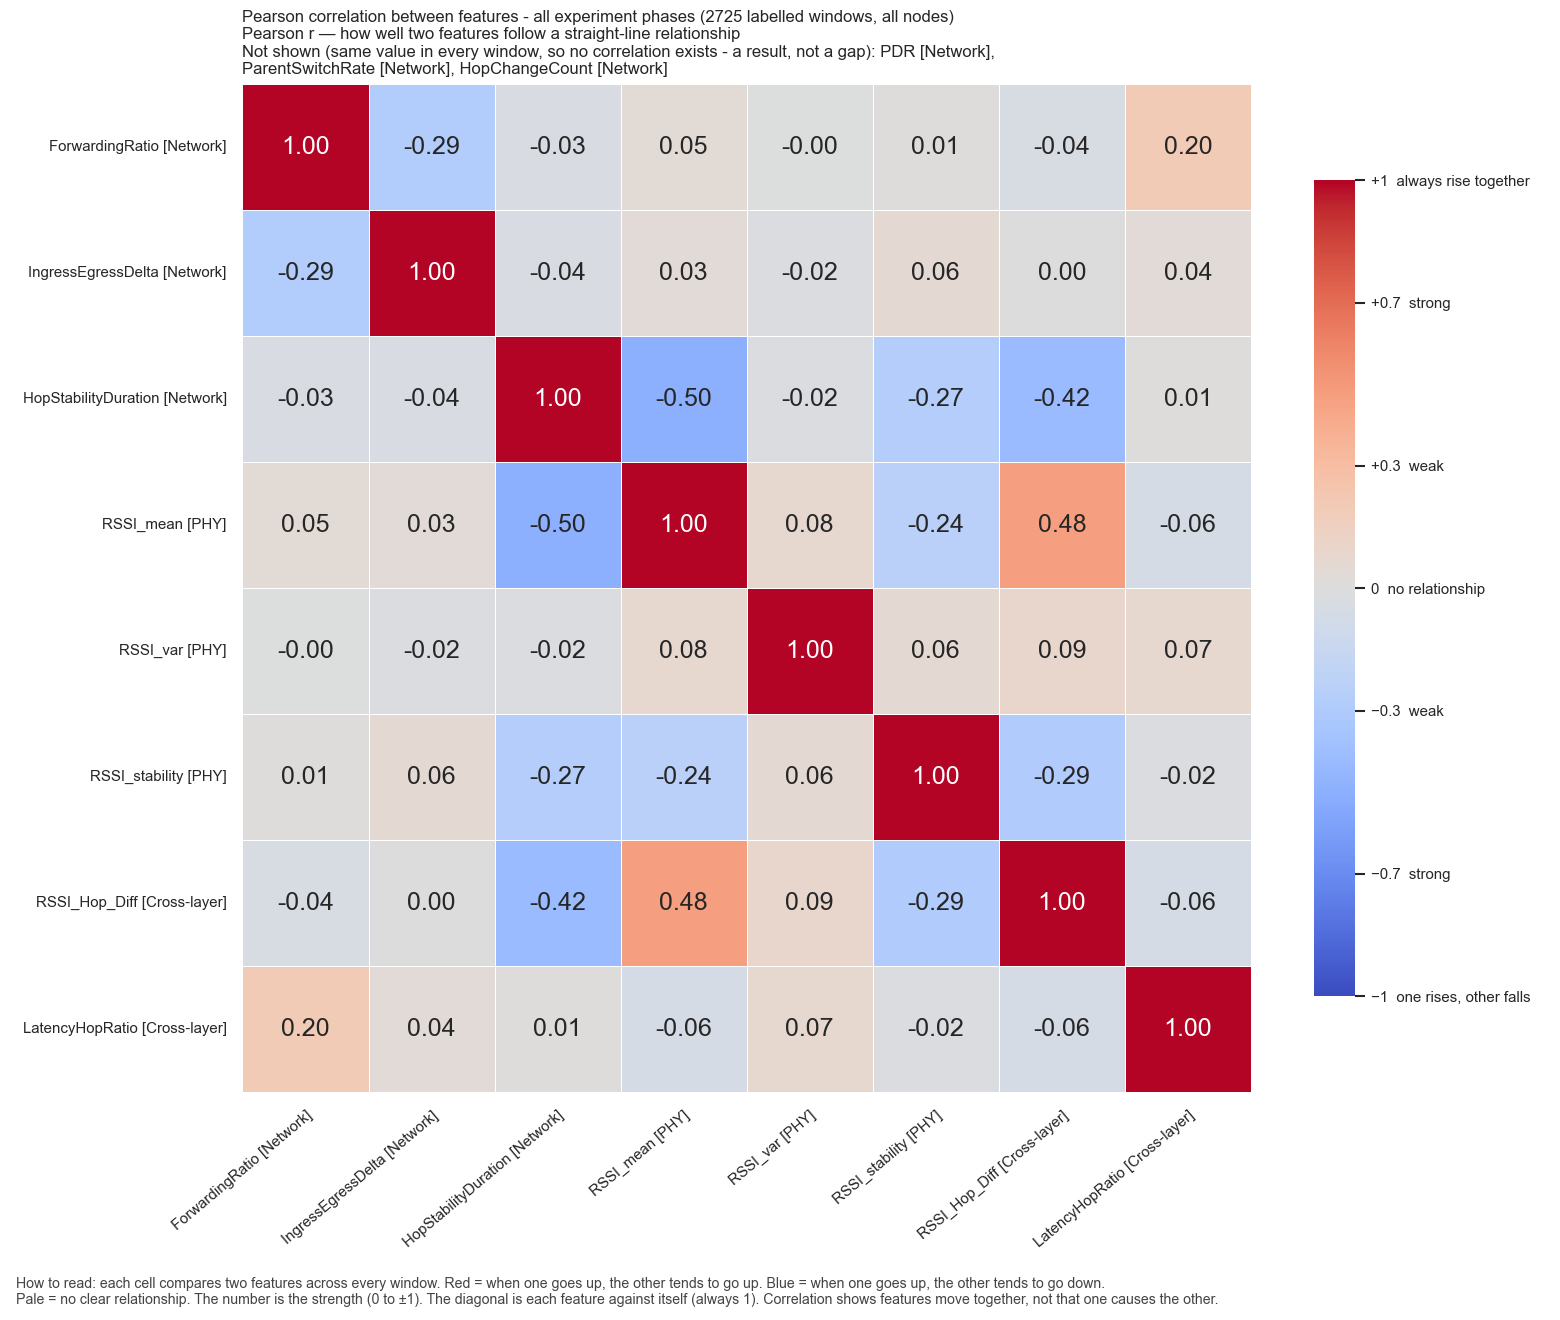

The data file committed next to this chart (first rows):
, ForwardingRatio, IngressEgressDelta, HopStabilityDuration, RSSI_mean, RSSI_var, RSSI_stability, RSSI_Hop_Diff, LatencyHopRatio
ForwardingRatio, 1.0, -0.2864, -0.03458, 0.04569, -0.000321, 0.01483, -0.04032, 0.1986
IngressEgressDelta, -0.2864, 1.0, -0.0388, 0.03481, -0.01631, 0.05733, 0.003734, 0.03604
HopStabilityDuration, -0.03458, -0.0388, 1.0, -0.5015, -0.01847, -0.2678, -0.4242, 0.01204
RSSI_mean, 0.04569, 0.03481, -0.5015, 1.0, 0.07611, -0.2393, 0.4757, -0.05989
RSSI_var, -0.000321, -0.01631, -0.01847, 0.07611, 1.0, 0.05923, 0.09355, 0.07292
RSSI_stability, 0.01483, 0.05733, -0.2678, -0.2393, 0.05923, 1.0, -0.2939, -0.02203
RSSI_Hop_Diff, -0.04032, 0.003734, -0.4242, 0.4757, 0.09355, -0.2939, 1.0, -0.06109
LatencyHopRatio, 0.1986, 0.03604, 0.01204, -0.05989, 0.07292, -0.02203, -0.06109, 1.0
